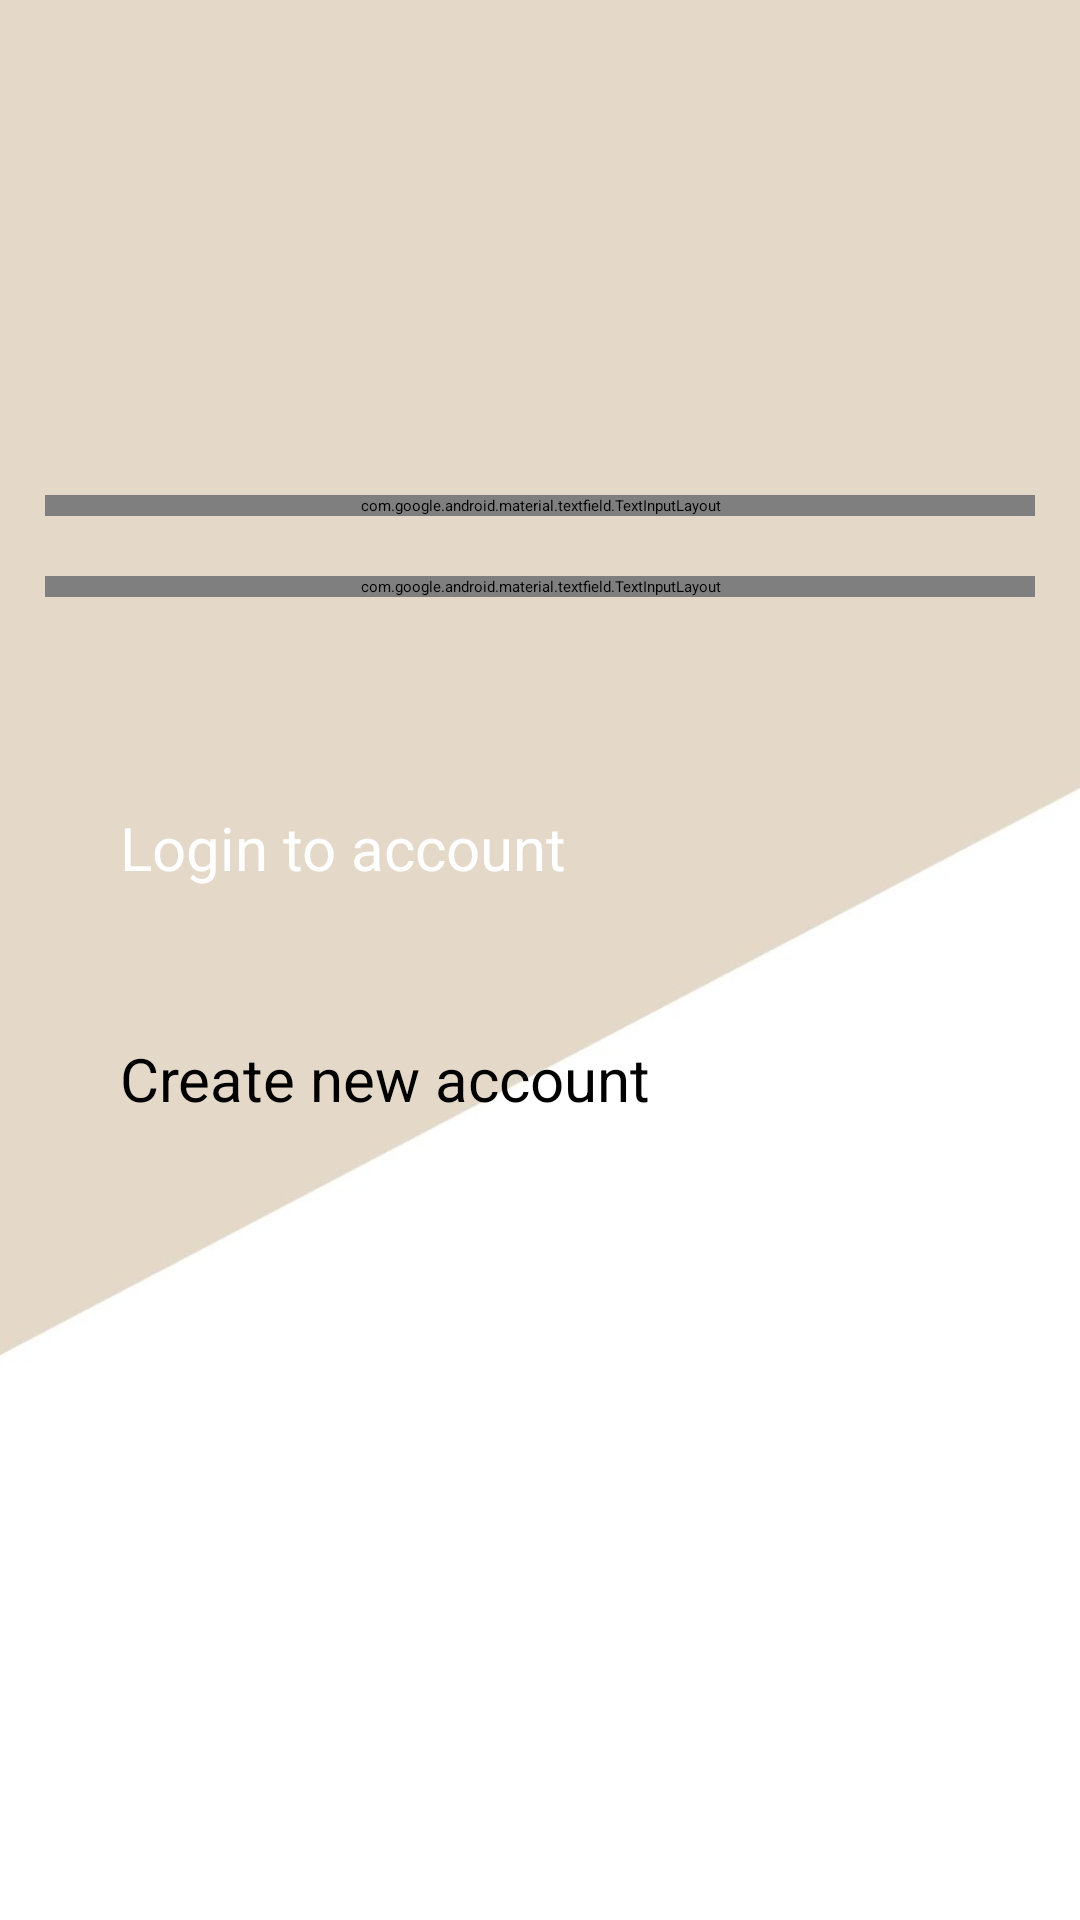

This screen was rendered from an Android layout file. Write that file and the resources it references.
<!-- AndroidManifest.xml: activity theme Theme.App.Starting -->
<!-- res/layout/activity_login.xml -->
<?xml version="1.0" encoding="utf-8"?>
<layout xmlns:android="http://schemas.android.com/apk/res/android"
    xmlns:app="http://schemas.android.com/apk/res-auto"
    xmlns:tools="http://schemas.android.com/tools">

    <data>
        <variable
            name="lvm"
            type="com.android.food_app.ui.auth.login.LoginViewModel" />

    </data>

    <androidx.constraintlayout.widget.ConstraintLayout
        android:layout_width="match_parent"
        android:layout_height="match_parent"
        tools:context=".ui.auth.login.LoginActivity"
        android:background="@drawable/base_baground"
        >

        <LinearLayout
            android:layout_width="match_parent"
            android:layout_height="match_parent"
            android:orientation="vertical"
            android:layout_marginTop="150dp"
            >


            <com.google.android.material.textfield.TextInputLayout
                android:id="@+id/textInputLayoutemail"
                android:layout_width="match_parent"
                android:layout_height="wrap_content"
                android:layout_margin="15dp"
                android:error="@{lvm.emailError}"
                android:hint="@string/enter_your_email_to_continue"
                app:startIconDrawable="@drawable/ic_email"

                >
                <com.google.android.material.textfield.TextInputEditText
                    android:inputType="textEmailAddress"
                    android:layout_width="match_parent"
                    android:layout_height="wrap_content"
                    android:background="@drawable/button_shape"
                    android:text="@={lvm.email}"
                    android:paddingStart="40dp"
                    />


            </com.google.android.material.textfield.TextInputLayout>

            <com.google.android.material.textfield.TextInputLayout
                android:id="@+id/textInputLayoutPassword"
                android:layout_width="match_parent"
                android:layout_height="wrap_content"
                android:layout_marginTop="5dp"
                android:layout_marginStart="15dp"
                android:layout_marginEnd="15dp"
                android:hint="@string/enter_your_password_to_continue"
                android:error="@{lvm.passError}"
                app:startIconDrawable="@drawable/ic_pass"
                >
                <com.google.android.material.textfield.TextInputEditText
                    android:id="@+id/password"
                    android:inputType="textPassword"
                    android:layout_width="match_parent"
                    android:layout_height="wrap_content"
                    android:background="@drawable/button_shape"
                    android:text="@={lvm.pass}"
                    android:paddingStart="40dp"
                    />


            </com.google.android.material.textfield.TextInputLayout>

            <Button
                android:id="@+id/login"
                android:layout_width="match_parent"
                android:layout_height="wrap_content"
                style="@style/BUTTON"
                android:padding="20dp"
                android:onClick="@{()->lvm.login()}"
                android:layout_marginTop="50dp"
                android:layout_marginStart="20dp"
                android:layout_marginEnd="20dp"
                android:text="@string/login_to_account"
                />
            <Button
                android:id="@+id/new_account"
                android:layout_width="match_parent"
                android:layout_height="wrap_content"
                android:backgroundTint="@color/tranparent"
                android:text="@string/create_new_account"
                android:padding="20dp"
                android:layout_marginStart="20dp"
                android:layout_marginEnd="20dp"
                android:layout_marginTop="10dp"
                android:textSize="20sp"
                />

            <LinearLayout
                android:layout_width="match_parent"
                android:layout_height="wrap_content"
                android:gravity="center"
                android:layout_margin="20dp"
                android:orientation="horizontal">

                <ImageView
                    android:id="@+id/sign_in_google"
                    android:layout_width="50dp"
                    android:layout_height="wrap_content"
                    android:adjustViewBounds="true"
                    android:src="@drawable/google"/>

            </LinearLayout>


        </LinearLayout>

        <FrameLayout
            android:id="@+id/register_framelayout"
            android:layout_width="match_parent"
            android:layout_height="match_parent"
            />



    </androidx.constraintlayout.widget.ConstraintLayout>
</layout>
<!-- resources referenced by this layout -->
<resources>
  <color name="tranparent">#B3E3D7C8</color>
  <!-- drawable base_baground: jpeg bitmap (drawable, 14388 bytes) -->
  <!-- drawable button_shape (drawable) -->
  <?xml version="1.0" encoding="utf-8"?>
  <shape xmlns:android="http://schemas.android.com/apk/res/android">
      <corners android:radius="10dp"
          />
      <solid android:color="@color/white"/>
  
  
  </shape>
  <string name="create_new_account">Create new account</string>
  <string name="enter_your_email_to_continue">enter your email</string>
  <string name="enter_your_password_to_continue">enter your password</string>
  <string name="login_to_account">Login to account</string>
  <style name="BUTTON">
          <item name="backgroundTint">@color/black</item>
          <item name="cornerRadius">80dp</item>
          <item name="android:textColor">@color/white</item>
          <item name="android:textSize">20sp</item>
      </style>
  <style name="Theme.App.Starting" parent="Theme.SplashScreen">
          <item name="windowSplashScreenBackground">@drawable/logo</item>
          <item name="postSplashScreenTheme">@style/Theme.Food_App</item>
          <item name="android:windowSplashScreenAnimationDuration">2000</item>
          <item name="windowSplashScreenAnimatedIcon">@drawable/transparent_icon</item>
      </style>
  <color name="white">#FEFEFE</color>
  <color name="black">#222222</color>
  <!-- drawable logo: png bitmap (drawable, 17582 bytes) -->
  <style name="Theme.Food_App" parent="Base.Theme.Food_App" />
  <style name="Base.Theme.Food_App" parent="Theme.Material3.DayNight.NoActionBar">
          
          
      </style>
</resources>
